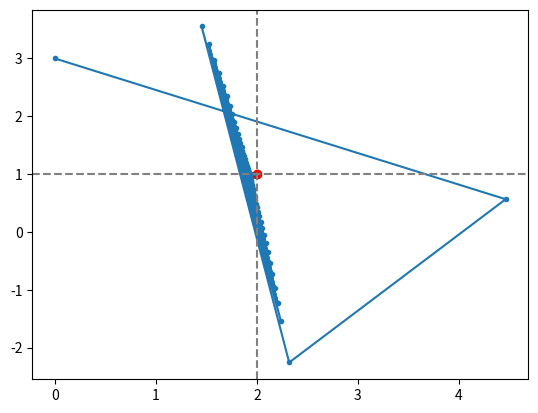

Generate this figure with matplotlib:
import numpy as np
import matplotlib.pyplot as plt

class QuasiNewton:
    def __init__(self, f, t1=1e-4, t2=0.5, beta=0.9, step_init=10, eps=1e-6):
        self.f = f  # 目的関数
        self.t1 = t1  # Wolfe条件のパラメータ
        self.t2 = t2
        self.beta = beta  # 公比
        self.step_init = step_init  # stepの初期値
        self.eps = eps  # 微小量
        self.x_history = []  # xの履歴

    def grad_f(self, x):
        x = np.array(x).reshape(1,-1) # np.array(1) => array(1), np.array(1).reshape(1, -1) => array([[1]])
        grad = []
        # f'(x) = (f(x+h)-f(x-h)) / 2h
        for i in range(len(x[0])):
            e = np.eye(1, x.shape[1], i) * self.eps
            grad.append((self.f(x+e) - self.f(x-e)) / (2*self.eps))
        return np.array(grad)
    
    # xの初期値, 終了する条件
    def solve(self, x_init, B_init, allow_error=1e-6):
        self.x_history.clear()
        x_now = np.array(x_init).reshape(-1,1)
        B_now = B_init
        self.x_history.append(x_now.reshape(1,-1)[0])
        
        while np.sqrt((self.grad_f(x_now)**2).sum()) > allow_error:
            d_now = - np.linalg.inv(B_now) @ self.grad_f(x_now).reshape(-1,1)

            # ステップ幅を求める
            step = self.step_init
            while self.f(x_now + step * d_now) > self.f(x_now) + self.t1 * self.grad_f(x_now) @ d_now * step \
            or self.grad_f(x_now + step*d_now) @ d_now < self.t2 * self.grad_f(x_now) @ d_now:
                step *= self.beta
            
            # xを更新
            x_now = x_now + step * d_now
            self.x_history.append(x_now.reshape(1,-1)[0])

            # Bを更新
            x_before = self.x_history[-2].reshape(-1,1)
            s = x_now - x_before
            y = (self.grad_f(x_now) - self.grad_f(x_before)).reshape(-1,1)
            B_now = B_now - np.dot(B_now@s, (B_now@s).T) / (s.T@B_now@s)[0][0] + (y@y.T) / (s.T@y)[0][0]

    def get_x(self):
        return self.x_history[-1]

# テスト１
def f(x):
    x = np.array(x).reshape(1,-1)
    x1 = x[0][0]
    x2 = x[0][1]
    return (x1 - 2)**4 + (x1 - 2*x2)**2

# テスト２
def f2(x):
    x = np.array(x).reshape(1,-1)
    x1 = x[0][0]
    x2 = x[0][1]
    return 2*x1**2 + x1*x2 + x2**2 - 5*x1 - 3*x2 + 4

steep = QuasiNewton(f, step_init=30)

steep.solve(x_init=[0,3], B_init=np.eye(2))
print(steep.get_x())
print(len(steep.x_history))

x = [p[0] for p in steep.x_history]
y = [p[1] for p in steep.x_history]
plt.plot(x,y)
plt.scatter(x,y, marker=".")
plt.scatter(x[-1],y[-1], c="red")
plt.axhline(1, c="gray", linestyle="--")
plt.axvline(2, c="gray", linestyle="--")
plt.savefig('fig3.png')
plt.show()
